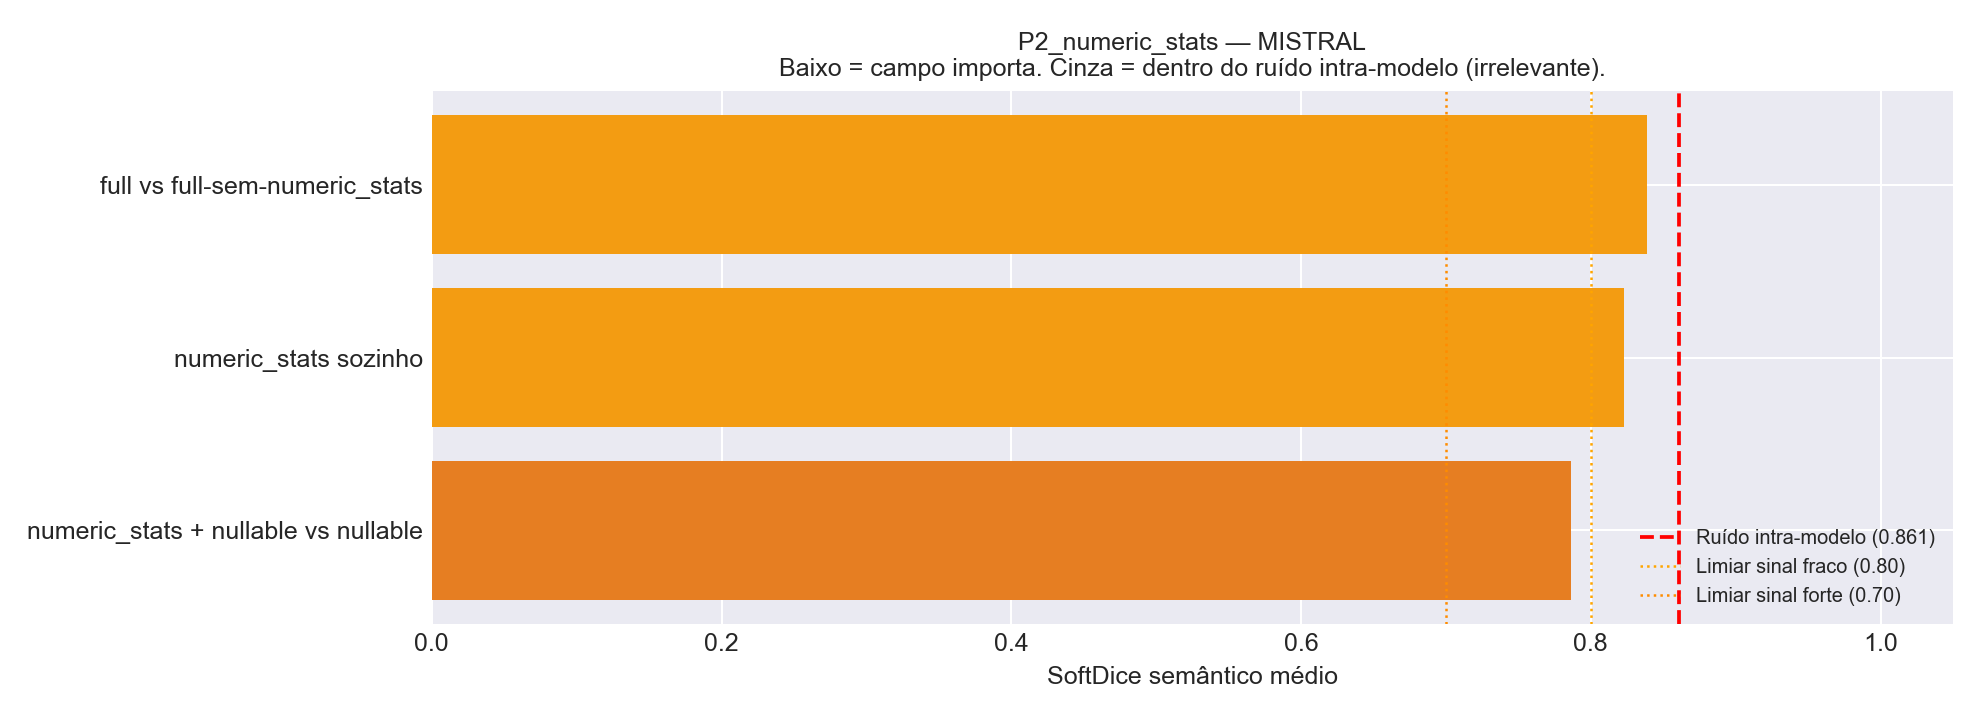

The table this chart was drawn from, first rows:
Comparacao, Variante_A, Variante_B, N_Tabelas, HardDice_mean, SoftDice_mean, SoftDice_std, TokensIn_A, TokensIn_B, Delta_TokensIn
full vs full-sem-numeric_stats, v01_full, v24_full_no_numeric_stats, 24, 0.5556, 0.8388, 0.1463, 119606, 110130, 9476
numeric_stats sozinho, v04_plus_numeric_stats, v00_baseline, 24, 0.4722, 0.8231, 0.1596, 34757, 24206, 10551
numeric_stats + nullable vs nullable, v14_nullable_plus_numeric_stats, v03_plus_nullable, 24, 0.3611, 0.7862, 0.1463, 36332, 25647, 10685
